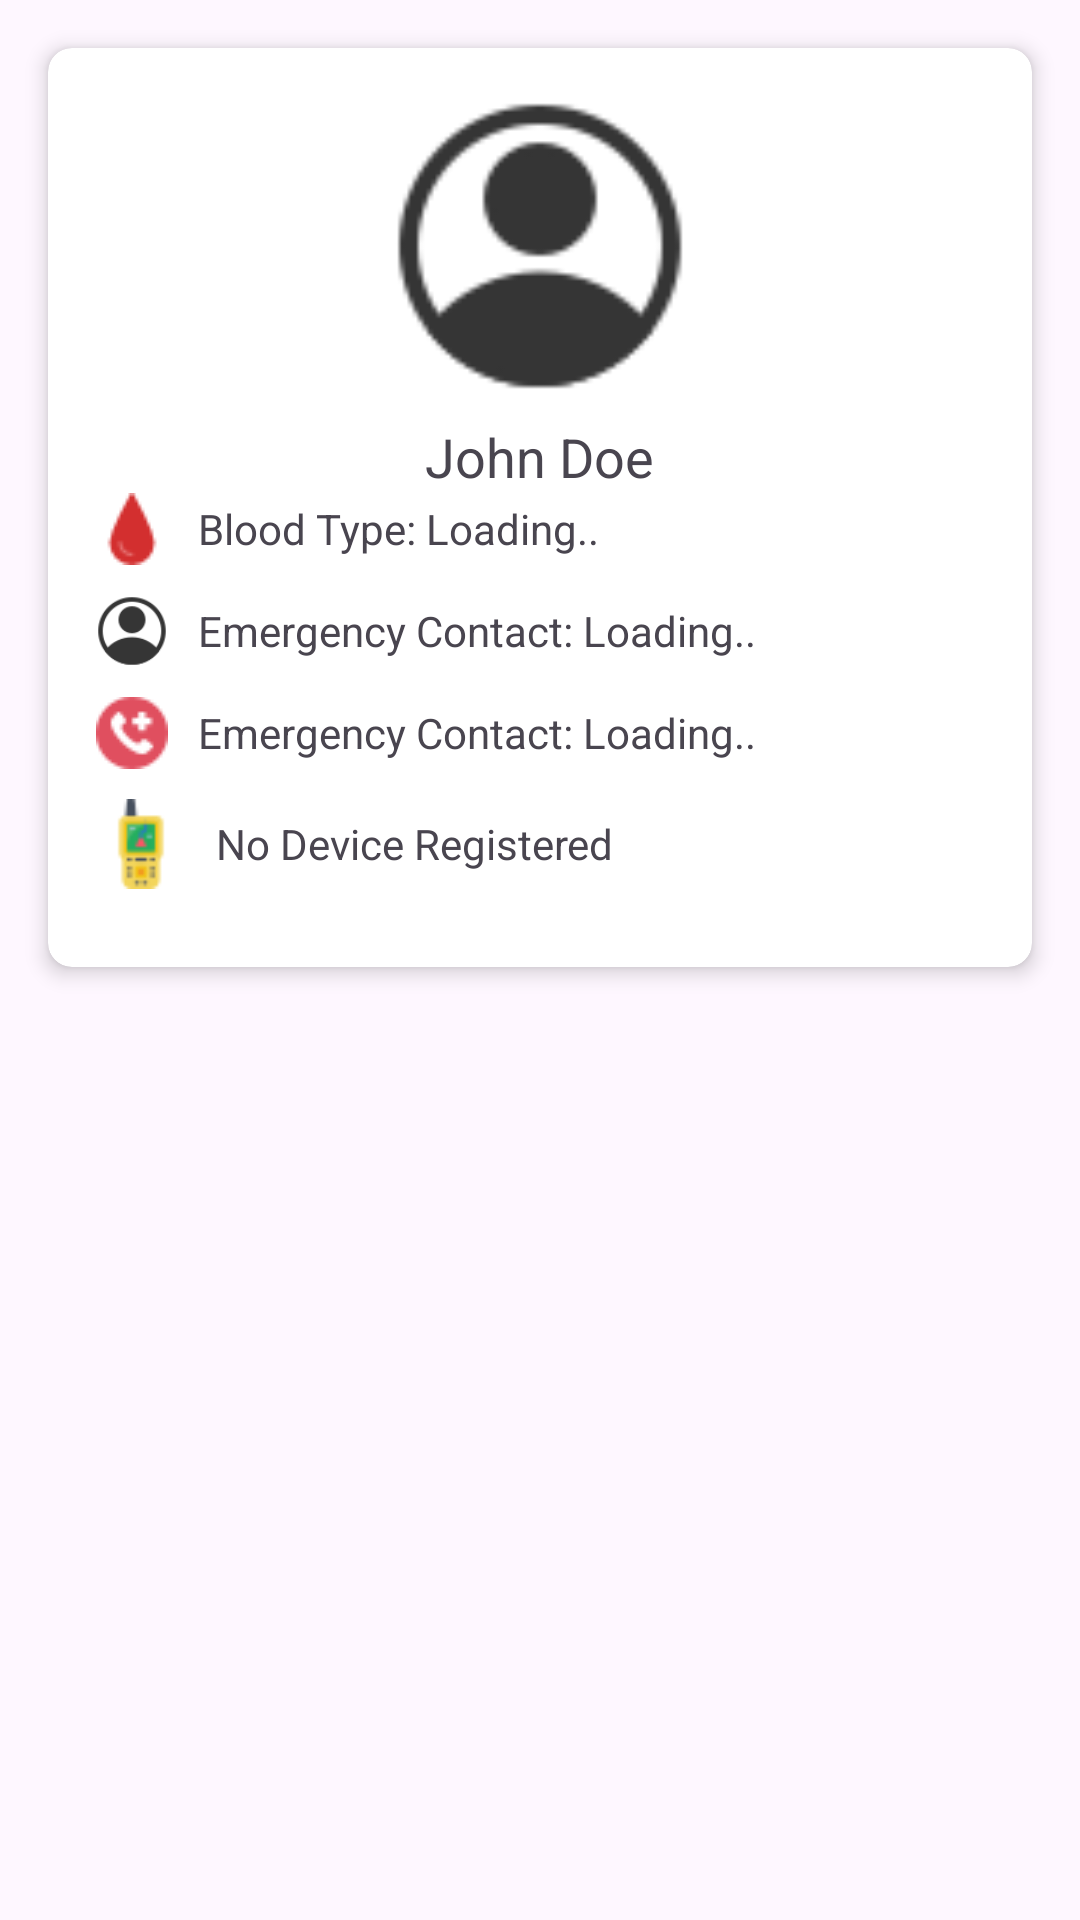

Reconstruct the res/layout file that produces this screen, plus the resources it refers to.
<!-- AndroidManifest.xml: application theme Theme.NIPA -->
<!-- res/layout/fragment_profile.xml -->
<?xml version="1.0" encoding="utf-8"?>
<androidx.constraintlayout.widget.ConstraintLayout
    xmlns:android="http://schemas.android.com/apk/res/android"
    xmlns:app="http://schemas.android.com/apk/res-auto"
    xmlns:tools="http://schemas.android.com/tools"
    android:layout_width="match_parent"
    android:layout_height="match_parent"
    tools:context=".HomeFragment">


    
    <androidx.cardview.widget.CardView
        android:id="@+id/userInfoCard"
        android:layout_width="0dp"
        android:layout_height="wrap_content"
        android:layout_margin="16dp"
        app:layout_constraintTop_toTopOf="parent"
        app:layout_constraintStart_toStartOf="parent"
        app:layout_constraintEnd_toEndOf="parent"
        app:cardCornerRadius="8dp"
        app:cardElevation="4dp">

        <LinearLayout
            android:layout_width="match_parent"
            android:layout_height="wrap_content"
            android:orientation="vertical"
            android:padding="16dp">
            
            <ImageView
                android:layout_width="100dp"
                android:layout_height="100dp"
                android:src="@drawable/account"
                android:layout_gravity="center"/>
            <TextView
                android:id="@+id/profileName"
                android:layout_width="wrap_content"
                android:layout_height="wrap_content"
                android:text="John Doe"
                android:textSize="18sp"
                android:layout_gravity="center"
                android:layout_marginTop="8dp"/>
            
            <LinearLayout
                android:layout_width="match_parent"
                android:layout_height="wrap_content"
                android:orientation="horizontal"
                android:layout_marginBottom="10dp"
                android:gravity="center_vertical">

                <ImageView
                    android:layout_width="24dp"
                    android:layout_height="24dp"
                    android:src="@drawable/blooddrop"
                    android:layout_gravity="center"/>

                <TextView
                    android:id="@+id/bloodtypeTextView"
                    android:layout_width="wrap_content"
                    android:layout_height="wrap_content"
                    android:text="Blood Type: Loading.."
                    android:layout_marginLeft="10dp"
                    android:textSize="14sp"
                    android:layout_gravity="center"/>

            </LinearLayout>

            
            <LinearLayout
                android:layout_width="match_parent"
                android:layout_height="wrap_content"
                android:orientation="horizontal"
                android:layout_marginBottom="10dp"
                android:gravity="center_vertical">

                <ImageView
                    android:layout_width="24dp"
                    android:layout_height="24dp"
                    android:src="@drawable/account"
                    android:layout_gravity="center"/>

                <TextView
                    android:id="@+id/emergencyContactPerson"
                    android:layout_width="wrap_content"
                    android:layout_height="wrap_content"
                    android:text="Emergency Contact: Loading.."
                    android:textSize="14sp"
                    android:layout_marginLeft="10dp"
                    android:layout_gravity="center"/>

            </LinearLayout>
            <LinearLayout
                android:layout_width="match_parent"
                android:layout_height="wrap_content"
                android:orientation="horizontal"
                android:layout_marginBottom="10dp"
                android:gravity="center_vertical">

                <ImageView
                    android:layout_width="24dp"
                    android:layout_height="24dp"
                    android:src="@drawable/emergencycall"
                    android:layout_gravity="center"/>

                <TextView
                    android:id="@+id/emergencyContact"
                    android:layout_width="wrap_content"
                    android:layout_height="wrap_content"
                    android:text="Emergency Contact: Loading.."
                    android:textSize="14sp"
                    android:layout_marginLeft="10dp"
                    android:layout_gravity="center"/>

            </LinearLayout>
            

            <LinearLayout
                android:layout_width="match_parent"
                android:layout_height="wrap_content"
                android:orientation="horizontal"
                android:layout_marginBottom="10dp"
                android:gravity="center_vertical">

                <ImageView
                    android:layout_width="30dp"
                    android:layout_height="30dp"
                    android:src="@drawable/gps"
                    android:layout_gravity="center"/>

                <TextView
                    android:id="@+id/nali_device_id"
                    android:layout_width="wrap_content"
                    android:layout_height="wrap_content"
                    android:text="No Device Registered"
                    android:textSize="14sp"
                    android:layout_marginLeft="10dp"
                    android:layout_gravity="center"/>

            </LinearLayout>

        </LinearLayout>
    </androidx.cardview.widget.CardView>





</androidx.constraintlayout.widget.ConstraintLayout>
<!-- resources referenced by this layout -->
<resources>
  <!-- drawable account: png bitmap (drawable, 3250 bytes) -->
  <!-- drawable blooddrop: png bitmap (drawable, 631 bytes) -->
  <!-- drawable emergencycall: png bitmap (drawable, 1037 bytes) -->
  <!-- drawable gps: png bitmap (drawable, 1072 bytes) -->
  <style name="Theme.NIPA" parent="Base.Theme.NIPA" />
  <style name="Base.Theme.NIPA" parent="Theme.Material3.DayNight.NoActionBar">
          
          
          <item name="colorPrimary">@color/colorPrimary</item>
          <item name="colorPrimaryVariant">@color/colorPrimaryDark</item>
          <item name="android:statusBarColor">@color/colorStatusBar</item>
      </style>
  <color name="colorPrimary">#007ACC</color>
  <color name="colorPrimaryDark">#005C99</color>
  <color name="colorStatusBar">#005C99</color>
</resources>
